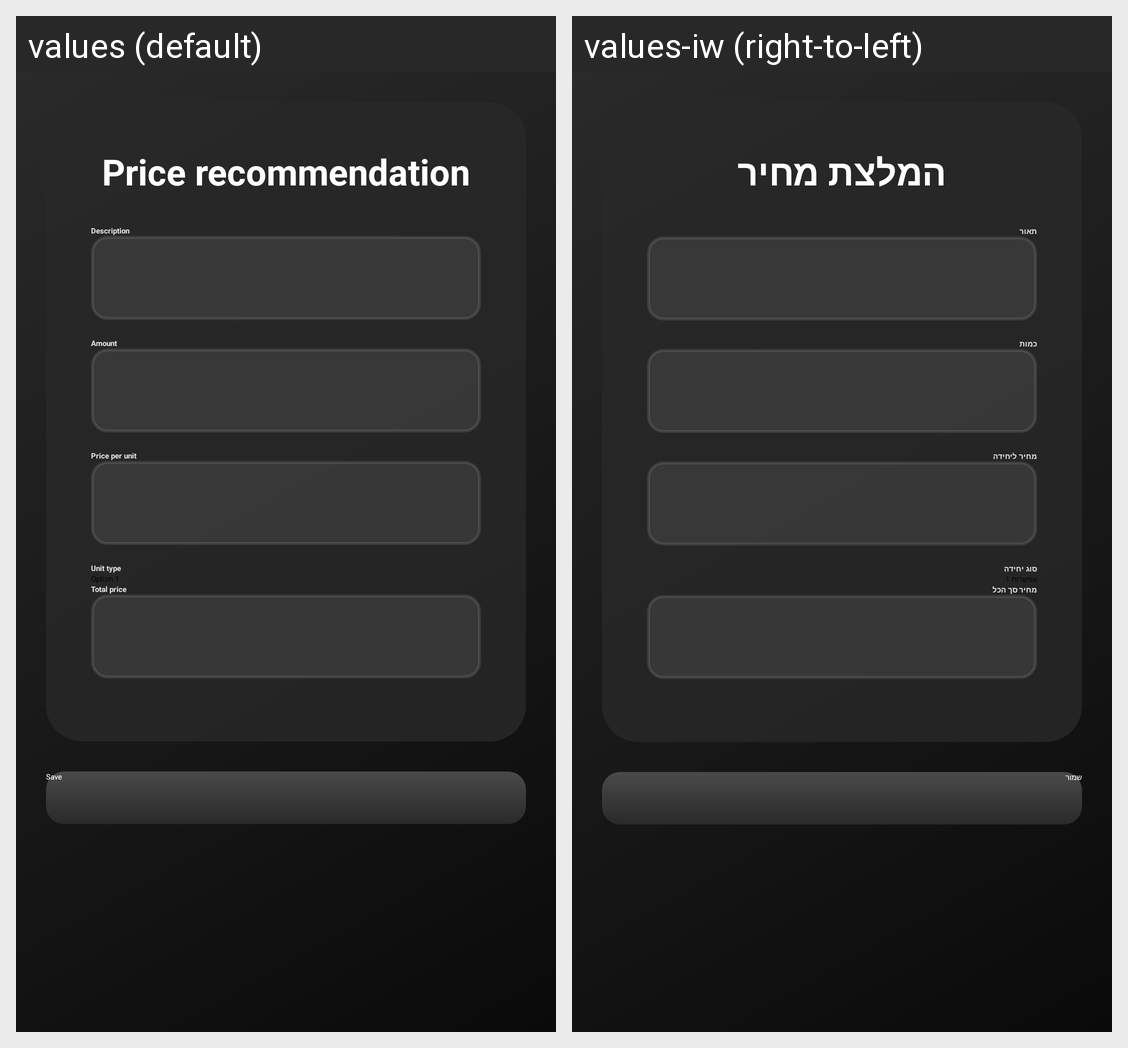

Strings drawn on this Android screen and how each of the app's shown locales translates them:
Android screen res/layout/add_recommendations.xml rendered under 2 locales, left to right: values (default), values-iw (right-to-left). Device: Nexus 5 (rendered at 1080×1920; each locale shown at half size, 540×960, under a caption strip naming it); theme Theme.MyApplication.
Strings drawn on this screen, with the default value and each locale's value (text and hints the layout hard-codes, and strings that could not be matched under every locale, appear in the picture but are not listed):

price_recommendation
  values: Price recommendation
  values-iw: המלצת מחיר

description
  values: Description
  values-iw: תאור

amount
  values: Amount
  values-iw: כמות

price_per_unit
  values: Price per unit
  values-iw: מחיר ליחידה

unit_type
  values: Unit type
  values-iw: סוג יחידה

total_price
  values: Total price
  values-iw: מחיר סך הכל

save
  values: Save
  values-iw: שמור
